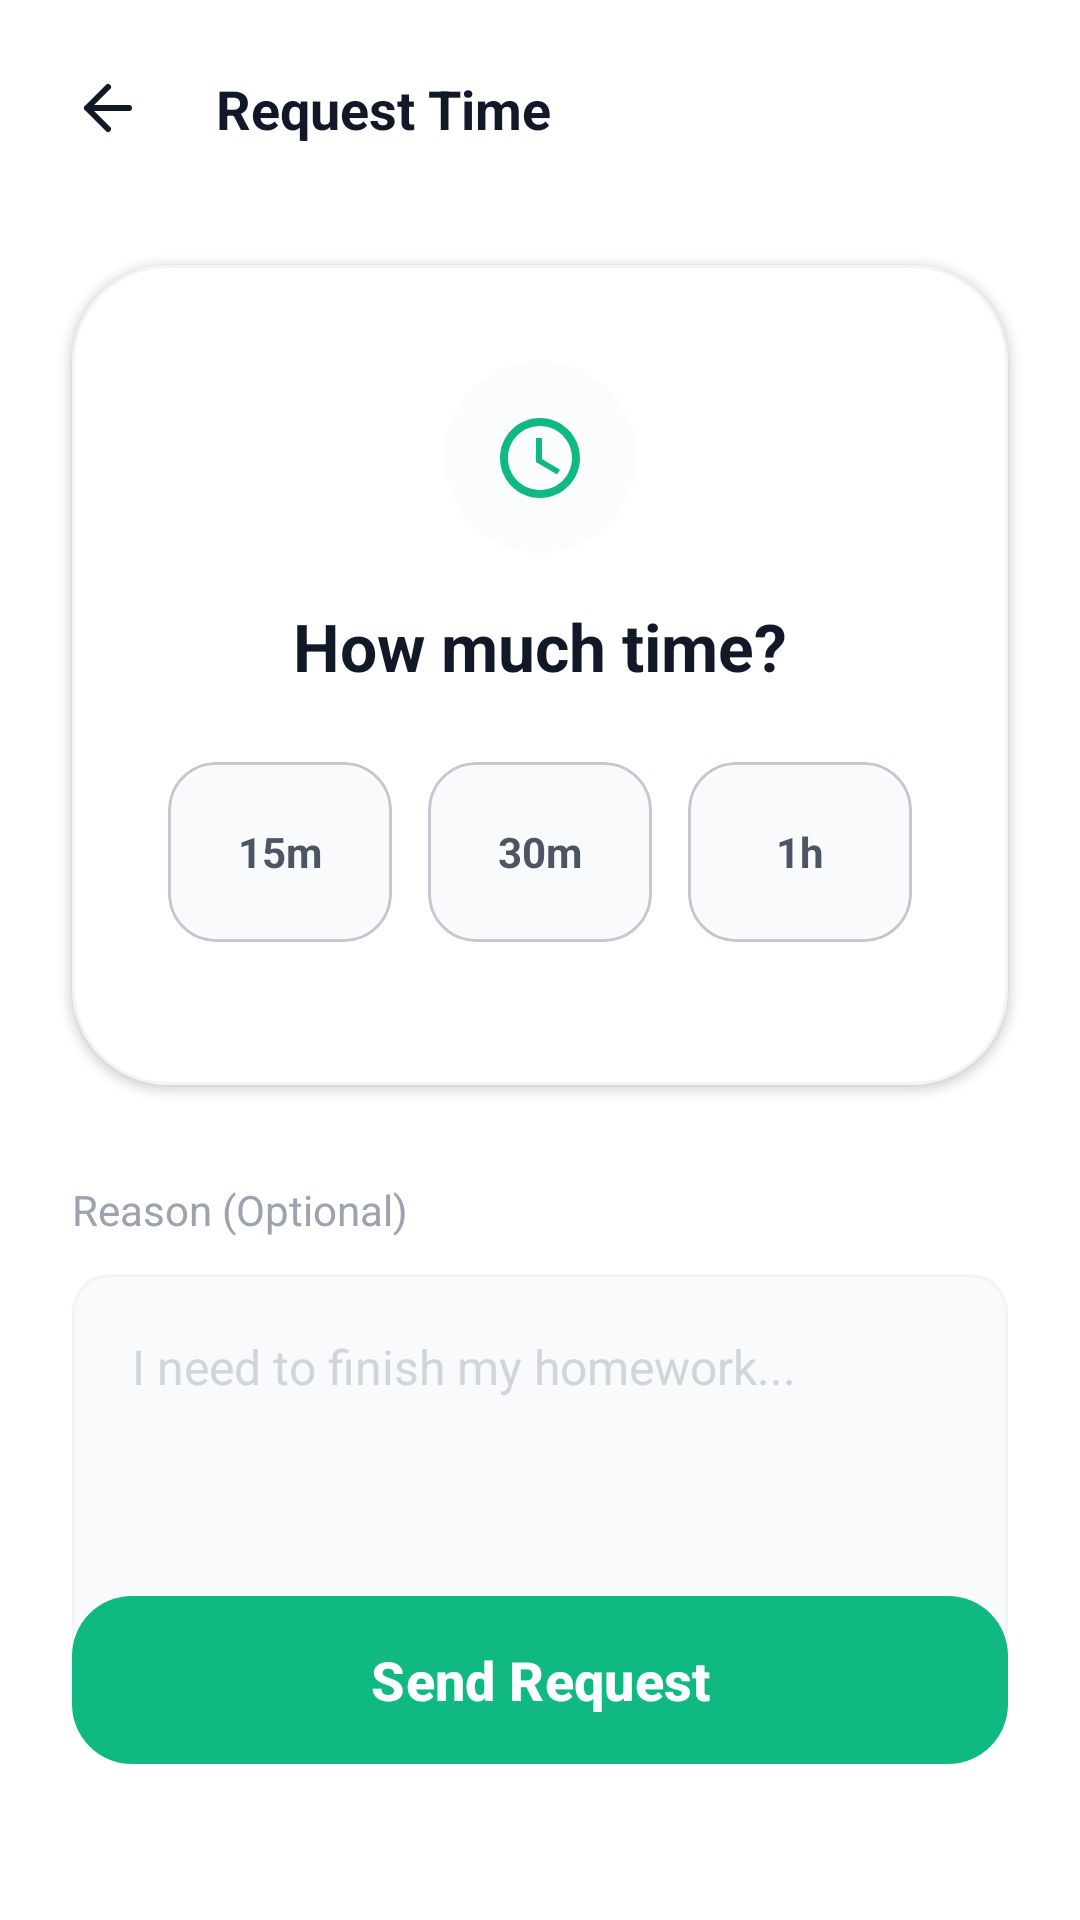

Android layout source for this screen:
<!-- AndroidManifest.xml: application theme Theme.Kidshield -->
<!-- res/layout/activity_request_time.xml -->
<?xml version="1.0" encoding="utf-8"?>
<androidx.constraintlayout.widget.ConstraintLayout xmlns:android="http://schemas.android.com/apk/res/android"
    xmlns:app="http://schemas.android.com/apk/res-auto"
    xmlns:tools="http://schemas.android.com/tools"
    android:layout_width="match_parent"
    android:layout_height="match_parent"
    android:background="#FFFFFF"
    tools:context=".RequestTimeActivity">

    
    <ImageView
        android:id="@+id/btn_back"
        android:layout_width="24dp"
        android:layout_height="24dp"
        android:layout_marginStart="24dp"
        android:layout_marginTop="24dp"
        android:src="@drawable/ic_back"
        app:layout_constraintStart_toStartOf="parent"
        app:layout_constraintTop_toTopOf="parent"
        app:tint="#111827" />

    <TextView
        android:id="@+id/header_title"
        android:layout_width="wrap_content"
        android:layout_height="wrap_content"
        android:layout_marginStart="24dp"
        android:text="Request Time"
        android:textColor="#111827"
        android:textSize="18sp"
        android:textStyle="bold"
        app:layout_constraintBottom_toBottomOf="@id/btn_back"
        app:layout_constraintStart_toEndOf="@id/btn_back"
        app:layout_constraintTop_toTopOf="@id/btn_back" />

    
    <com.google.android.material.card.MaterialCardView
        android:id="@+id/time_card"
        android:layout_width="match_parent"
        android:layout_height="wrap_content"
        android:layout_marginHorizontal="24dp"
        android:layout_marginTop="40dp"
        app:cardBackgroundColor="#FFFFFF"
        app:cardCornerRadius="32dp"
        app:cardElevation="2dp"
        app:strokeColor="#F3F4F6"
        app:strokeWidth="1dp"
        app:layout_constraintTop_toBottomOf="@id/header_title">

        <LinearLayout
            android:layout_width="match_parent"
            android:layout_height="wrap_content"
            android:gravity="center"
            android:orientation="vertical"
            android:padding="32dp">

            <View
                android:layout_width="64dp"
                android:layout_height="64dp"
                android:background="@drawable/rounded_logo_bg"
                android:backgroundTint="#E6F4F1" />

            <ImageView
                android:layout_width="32dp"
                android:layout_height="32dp"
                android:layout_marginTop="-48dp"
                android:src="@drawable/ic_clock"
                app:tint="#10B981" />

            <TextView
                android:layout_width="wrap_content"
                android:layout_height="wrap_content"
                android:layout_marginTop="32dp"
                android:text="How much time?"
                android:textColor="#111827"
                android:textSize="22sp"
                android:textStyle="bold" />

            <LinearLayout
                android:layout_width="match_parent"
                android:layout_height="wrap_content"
                android:layout_marginTop="24dp"
                android:orientation="horizontal">

                <com.google.android.material.card.MaterialCardView
                    android:id="@+id/btn_15m"
                    android:layout_width="0dp"
                    android:layout_height="60dp"
                    android:layout_weight="1"
                    android:layout_marginEnd="8dp"
                    app:cardBackgroundColor="#F9FAFB"
                    app:cardCornerRadius="16dp"
                    app:cardElevation="0dp">
                    <TextView
                        android:id="@+id/tv_15m"
                        android:layout_width="wrap_content"
                        android:layout_height="wrap_content"
                        android:layout_gravity="center"
                        android:text="15m"
                        android:textColor="#4B5563"
                        android:textStyle="bold" />
                </com.google.android.material.card.MaterialCardView>

                <com.google.android.material.card.MaterialCardView
                    android:id="@+id/btn_30m"
                    android:layout_width="0dp"
                    android:layout_height="60dp"
                    android:layout_weight="1"
                    android:layout_marginHorizontal="4dp"
                    app:cardBackgroundColor="#F9FAFB"
                    app:cardCornerRadius="16dp"
                    app:cardElevation="0dp">
                    <TextView
                        android:id="@+id/tv_30m"
                        android:layout_width="wrap_content"
                        android:layout_height="wrap_content"
                        android:layout_gravity="center"
                        android:text="30m"
                        android:textColor="#4B5563"
                        android:textStyle="bold" />
                </com.google.android.material.card.MaterialCardView>

                <com.google.android.material.card.MaterialCardView
                    android:id="@+id/btn_1h"
                    android:layout_width="0dp"
                    android:layout_height="60dp"
                    android:layout_weight="1"
                    android:layout_marginStart="8dp"
                    app:cardBackgroundColor="#F9FAFB"
                    app:cardCornerRadius="16dp"
                    app:cardElevation="0dp">
                    <TextView
                        android:id="@+id/tv_1h"
                        android:layout_width="wrap_content"
                        android:layout_height="wrap_content"
                        android:layout_gravity="center"
                        android:text="1h"
                        android:textColor="#4B5563"
                        android:textStyle="bold" />
                </com.google.android.material.card.MaterialCardView>

            </LinearLayout>
        </LinearLayout>
    </com.google.android.material.card.MaterialCardView>

    <TextView
        android:id="@+id/label_reason"
        android:layout_width="wrap_content"
        android:layout_height="wrap_content"
        android:layout_marginStart="24dp"
        android:layout_marginTop="32dp"
        android:text="Reason (Optional)"
        android:textColor="#9CA3AF"
        android:textSize="14sp"
        app:layout_constraintStart_toStartOf="parent"
        app:layout_constraintTop_toBottomOf="@id/time_card" />

    <EditText
        android:id="@+id/et_reason"
        android:layout_width="match_parent"
        android:layout_height="140dp"
        android:layout_marginHorizontal="24dp"
        android:layout_marginTop="12dp"
        android:background="@drawable/edittext_bg"
        android:gravity="top"
        android:hint="I need to finish my homework..."
        android:padding="20dp"
        android:textColor="#111827"
        android:textColorHint="#D1D5DB"
        android:textSize="16sp"
        app:layout_constraintTop_toBottomOf="@id/label_reason" />

    
    <com.google.android.material.button.MaterialButton
        android:id="@+id/btn_send"
        android:layout_width="match_parent"
        android:layout_height="64dp"
        android:layout_marginHorizontal="24dp"
        android:layout_marginBottom="48dp"
        android:text="Send Request"
        android:textAllCaps="false"
        android:textColor="#FFFFFF"
        android:textSize="18sp"
        android:textStyle="bold"
        app:backgroundTint="#10B981"
        app:cornerRadius="20dp"
        app:icon="@drawable/ic_send"
        app:iconGravity="textStart"
        app:iconPadding="12dp"
        app:iconTint="#FFFFFF"
        app:layout_constraintBottom_toBottomOf="parent" />

</androidx.constraintlayout.widget.ConstraintLayout>
<!-- resources referenced by this layout -->
<resources>
  <!-- drawable edittext_bg (drawable) -->
  <?xml version="1.0" encoding="utf-8"?>
  <shape xmlns:android="http://schemas.android.com/apk/res/android">
      <solid android:color="#F9FAFB" />
      <corners android:radius="12dp" />
      <stroke android:width="1dp" android:color="#F3F4F6" />
  </shape>
  <!-- drawable ic_back (drawable) -->
  <?xml version="1.0" encoding="utf-8"?>
  <vector xmlns:android="http://schemas.android.com/apk/res/android"
      android:width="24dp"
      android:height="24dp"
      android:viewportWidth="24"
      android:viewportHeight="24">
      <path
          android:fillColor="@android:color/transparent"
          android:strokeColor="#FF000000"
          android:strokeWidth="2"
          android:strokeLineCap="round"
          android:strokeLineJoin="round"
          android:pathData="M19,12H5M5,12L12,19M5,12L12,5"/>
  </vector>
  <!-- drawable ic_clock (drawable) -->
  <vector xmlns:android="http://schemas.android.com/apk/res/android"
      android:width="48dp"
      android:height="48dp"
      android:viewportWidth="24"
      android:viewportHeight="24">
      <path
          android:fillColor="#9333EA"
          android:pathData="M11.99,2C6.47,2 2,6.48 2,12s4.47,10 9.99,10C17.52,22 22,17.52 22,12S17.52,2 11.99,2zM12,20c-4.42,0 -8,-3.58 -8,-8s3.58,-8 8,-8 8,3.58 8,8 -3.58,8 -8,8z"/>
      <path
          android:fillColor="#9333EA"
          android:pathData="M12.5,7H11v6l5.25,3.15 0.75,-1.23 -4.5,-2.67z"/>
  </vector>
  <!-- drawable rounded_logo_bg (drawable) -->
  <?xml version="1.0" encoding="utf-8"?>
  <shape xmlns:android="http://schemas.android.com/apk/res/android">
      <solid android:color="#33FFFFFF" />
      <corners android:radius="40dp" />
  </shape>
  <style name="Theme.Kidshield" parent="Base.Theme.Kidshield" />
  <style name="Base.Theme.Kidshield" parent="Theme.Material3.DayNight.NoActionBar">
          
      </style>
</resources>
